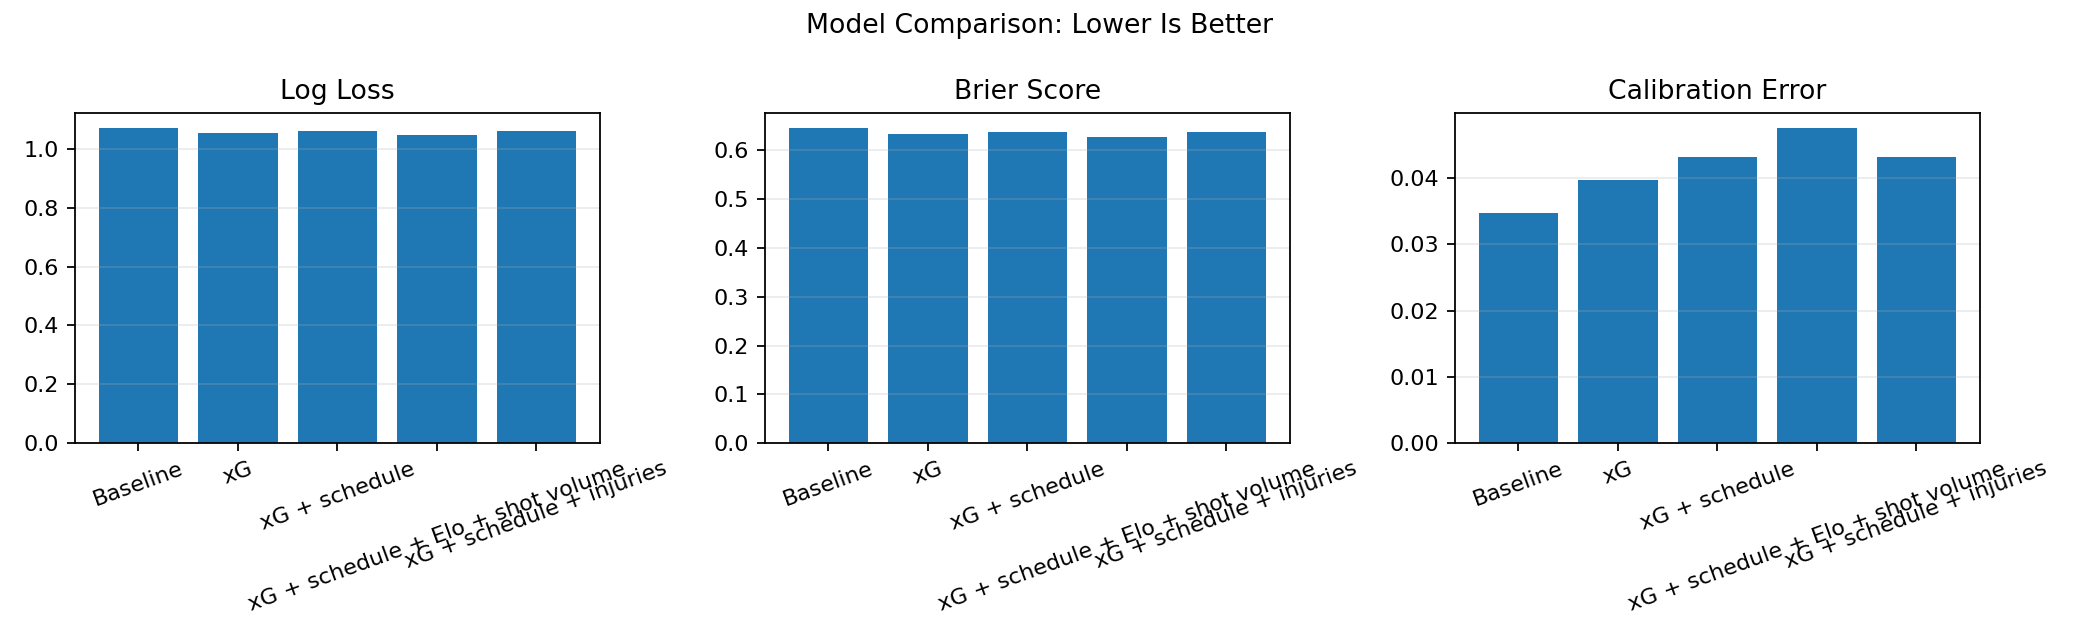

Source data for this figure (header and first rows):
model, log_loss, brier_score, mean_absolute_calibration_error
Baseline, 1.07, 0.6448, 0.03465
xG, 1.053, 0.6335, 0.0397
xG + schedule, 1.059, 0.6373, 0.04311
xG + schedule + Elo + shot volume, 1.045, 0.6273, 0.04749
xG + schedule + injuries, 1.059, 0.6373, 0.04311
